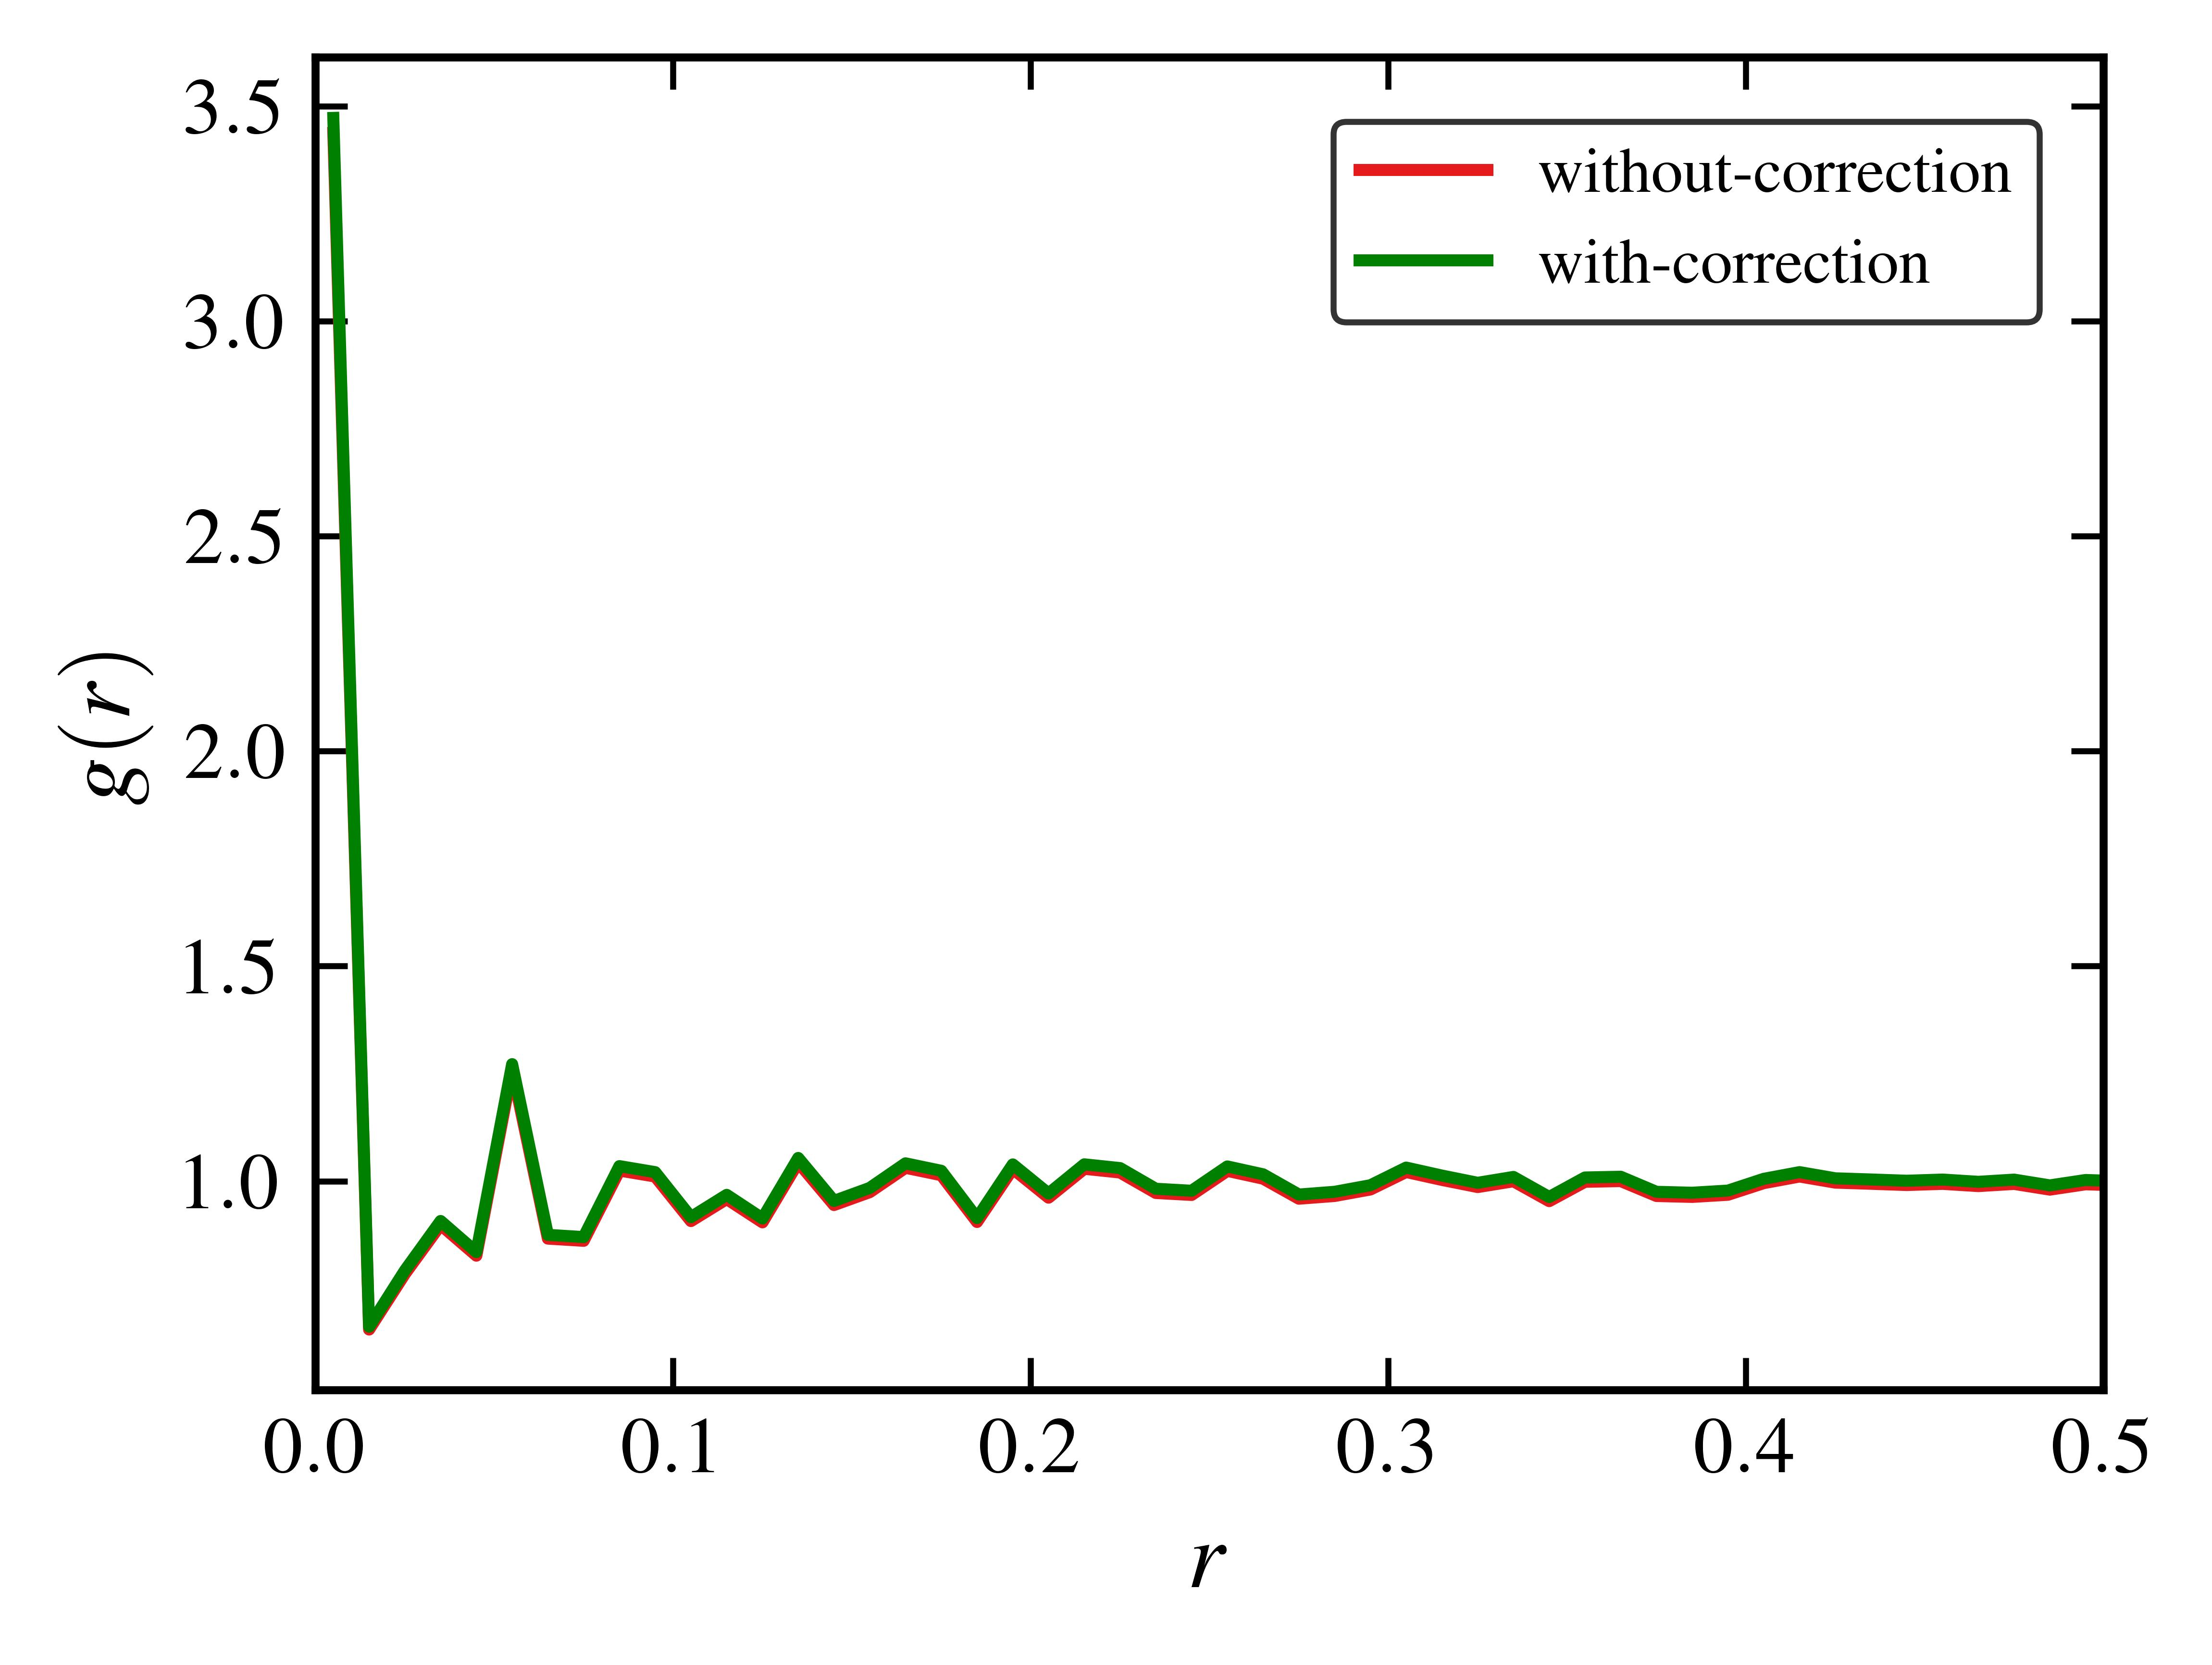

Generate this figure with Python:
#!/usr/bin/env python

########################### import the packages ############################

import os
import math
import numpy as np
import scienceplots
import matplotlib
matplotlib.use('Agg')
import matplotlib.pyplot as plt
import matplotlib.colors as mcolors
from matplotlib.ticker import ScalarFormatter, MultipleLocator

markers = ['o', 's', '^', 'D', 'h', '*', 'X' , "8"]
plot_size = (4, 3)
graphic_font = 'Arial'
math_font = 'dejavuserif'  #['dejavusans', 'dejavuserif', 'cm', 'stix', 'stixsans', 'custom']
spine_width = 1
markersize=4
capsize=3
markeredgewidth=0.75
legend_linewidth = 1
linewidth =1                
tick_width=0.75
tick_length=4
minor_tick_width= 0.5
minor_tick_length=2
tick_labelsize=10
legend_fontsize=8
legend_boxwidth=0.75
label_fontsize=12
borderaxespad=0.6
alpha = 1
CO2_color = '#e41a1c'
MIX_color = '#008000'
rgba_CO2_color = mcolors.to_rgba(CO2_color)
rgba_MIX_color = mcolors.to_rgba(MIX_color)
CO2_face_color = (rgba_CO2_color[0], rgba_CO2_color[1], rgba_CO2_color[2], 0.6)
MIX_face_color = (rgba_MIX_color[0], rgba_MIX_color[1], rgba_MIX_color[2], 0.6)
resolution_value = 1200
break_threshold = 10 # for NIST data
plt.rcParams['font.serif'] = graphic_font
plt.rcParams['mathtext.fontset'] = math_font


file_path_radial   = os.path.join(os.getcwd(), f"../Run/Radial")
radial             = np.loadtxt(file_path_radial, skiprows=1)
# print(radial[0:,0])

with plt.style.context([ 'ieee']):
    plt.rcParams['font.family'] = graphic_font
    plt.rcParams['mathtext.fontset'] = math_font
    plt.rcParams['text.usetex'] = True
    fig, ax = plt.subplots(figsize=plot_size)
    ax.spines['top'].set_linewidth(spine_width)    
    ax.spines['bottom'].set_linewidth(spine_width) 
    ax.spines['left'].set_linewidth(spine_width)   
    ax.spines['right'].set_linewidth(spine_width)  
    
    radial_plot_1 = plt.plot(radial[0:,0], radial[0:,1],
                    linestyle= 'solid',
                    color=CO2_color,
                    label="without-correction")
    
    radial_plot_2 = plt.plot(radial[0:,0], radial[0:,2],
                    linestyle= 'solid',
                    color=MIX_color,
                    label="with-correction")
    
    plt.xlabel(r'$r$', fontsize=label_fontsize)
    plt.ylabel(r'$g(r)$',fontsize=label_fontsize)
    
    # plt.xlim(0, 0.5)
    # plt.ylim(-3, -2.5)
    # ax.xaxis.set_major_locator(MultipleLocator(0.2))
    # ax.xaxis.set_minor_locator(MultipleLocator(10))
    
    ax.tick_params(axis='both', which='major', direction='in', width=tick_width, length=tick_length, labelsize=tick_labelsize,
                bottom=True, top=True, left=True, right=True)
    ax.tick_params(axis='both', which='minor', direction='in', width=minor_tick_width, length=minor_tick_length,
                bottom=True, top=True, left=True, right=True)
    
    combined_legend = plt.legend(fontsize=legend_fontsize, loc=1, ncol=1,borderaxespad=1)
    #outline1 = combined_legend.get_frame().set_alpha(0)
    outline = combined_legend.get_frame()
    outline.set_linewidth(legend_boxwidth)
    outline.set_edgecolor('black')
    
    output_dir = os.getcwd()
    file_name = f"radial.jpg"
    file_path = os.path.join(output_dir, file_name)
    fig.savefig(file_path, dpi=resolution_value, bbox_inches='tight')
    fig.savefig(fr"{file_name}", dpi=resolution_value, bbox_inches='tight')
    
    # output_dir = os.getcwd()
    # file_name = f"Etotal.pdf"
    # file_path = os.path.join(output_dir, file_name)
    # fig.savefig(file_path, dpi=resolution_value, bbox_inches='tight')
    # fig.savefig(fr"{file_name}", dpi=resolution_value, bbox_inches='tight')